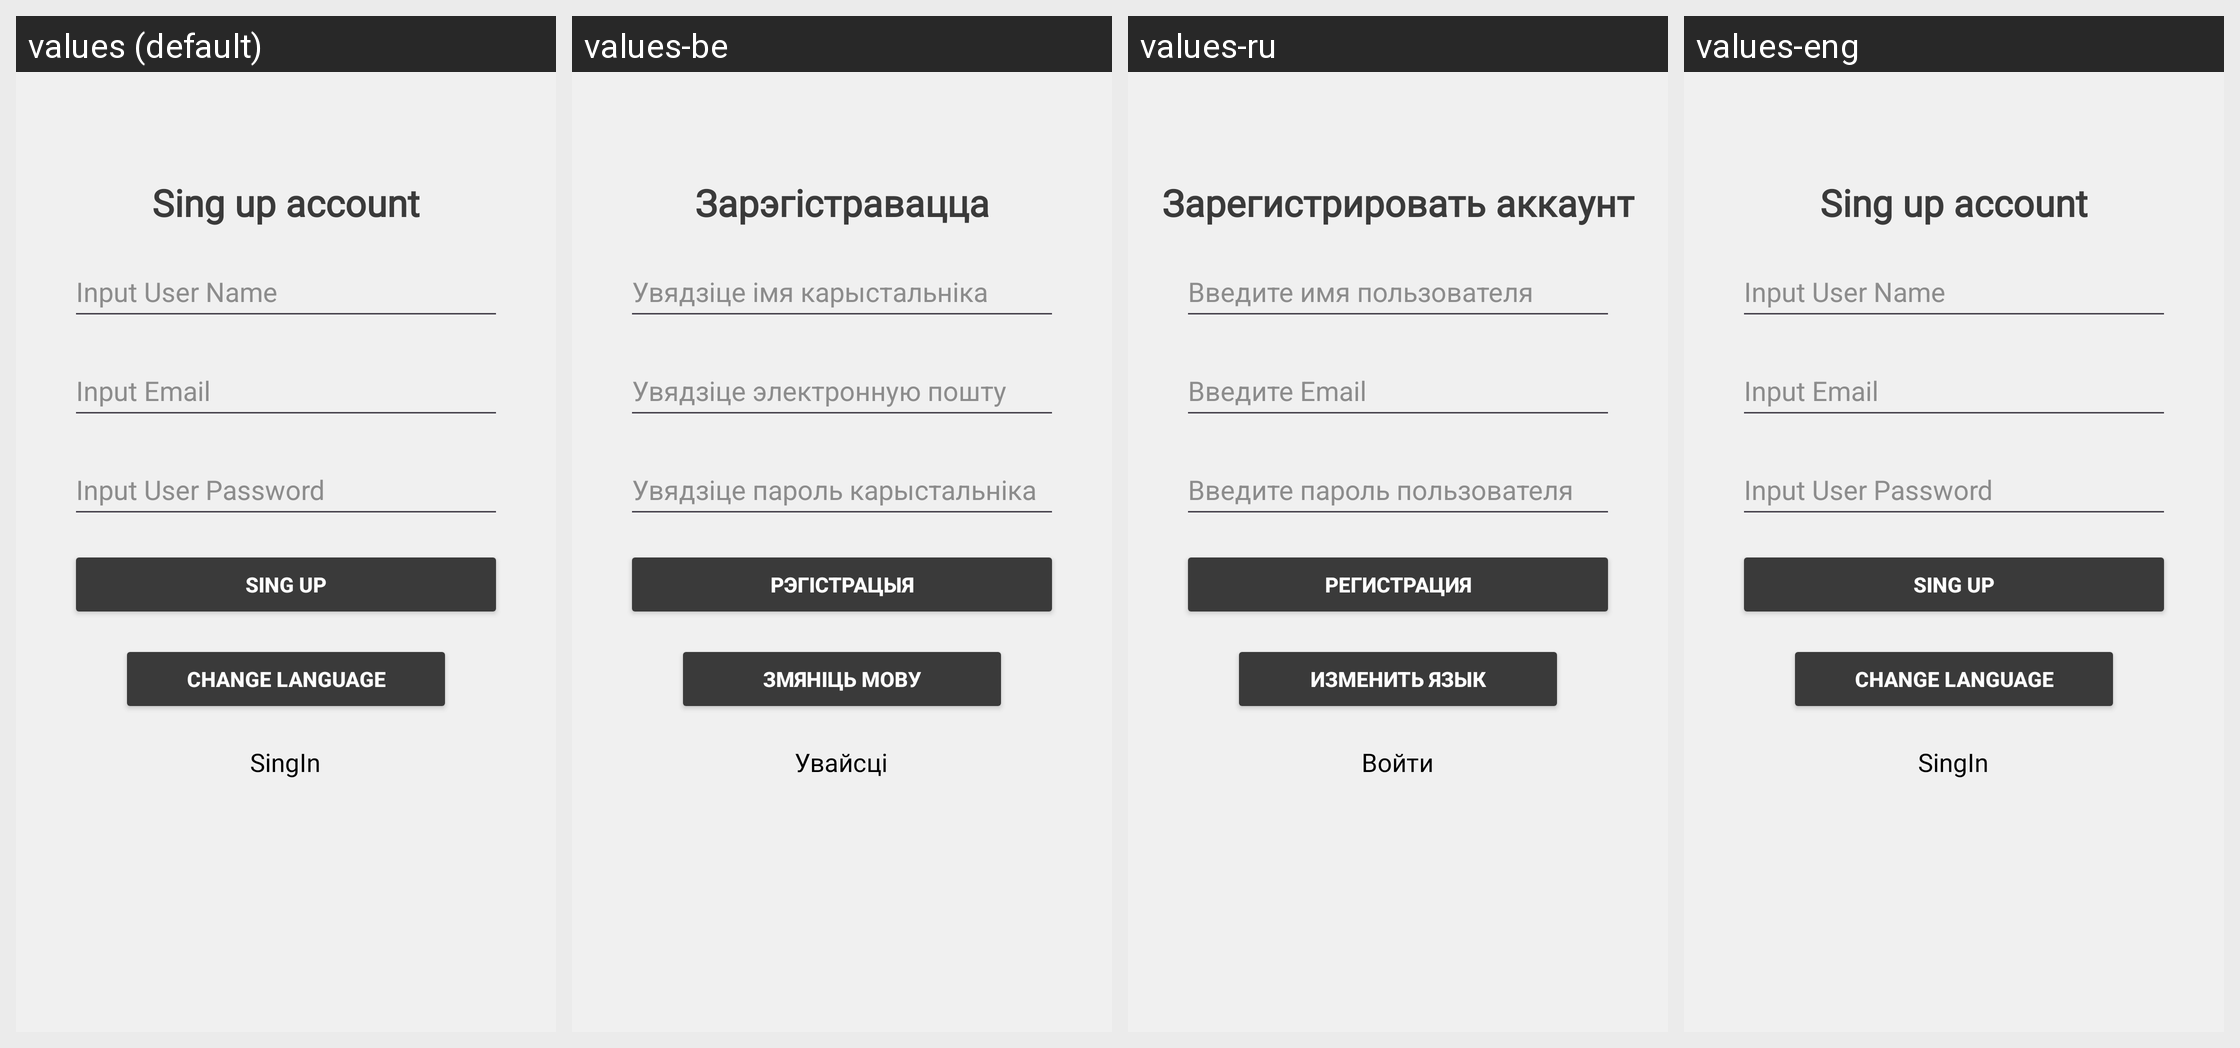

Strings drawn on this Android screen and how each of the app's shown locales translates them:
Android screen res/layout/activity_main.xml rendered under 4 locales, left to right: values (default), values-be, values-ru, values-eng. Device: Nexus 5 (rendered at 1080×1920; each locale shown at half size, 540×960, under a caption strip naming it); theme Theme.RecipeOfTheDishes.
Strings drawn on this screen, with the default value and each locale's value (text and hints the layout hard-codes, and strings that could not be matched under every locale, appear in the picture but are not listed):

sing_up_into_account
  values: Sing up account
  values-be: Зарэгістравацца
  values-ru: Зарегистрировать аккаунт
  values-eng: Sing up account

input_user_name
  values: Input User Name
  values-be: Увядзіце імя карыстальніка
  values-ru: Введите имя пользователя
  values-eng: Input User Name

input_email
  values: Input Email
  values-be: Увядзіце электронную пошту
  values-ru: Введите Email
  values-eng: Input Email

input_user_password
  values: Input User Password
  values-be: Увядзіце пароль карыстальніка
  values-ru: Введите пароль пользователя
  values-eng: Input User Password

singup
  values: Sing Up
  values-be: Рэгістрацыя
  values-ru: Регистрация
  values-eng: Sing Up

singin
  values: SingIn
  values-be: Увайсці
  values-ru: Войти
  values-eng: SingIn

change_language
  values: Change language
  values-be: Змяніць мову
  values-ru: Изменить язык
  values-eng: Change language
